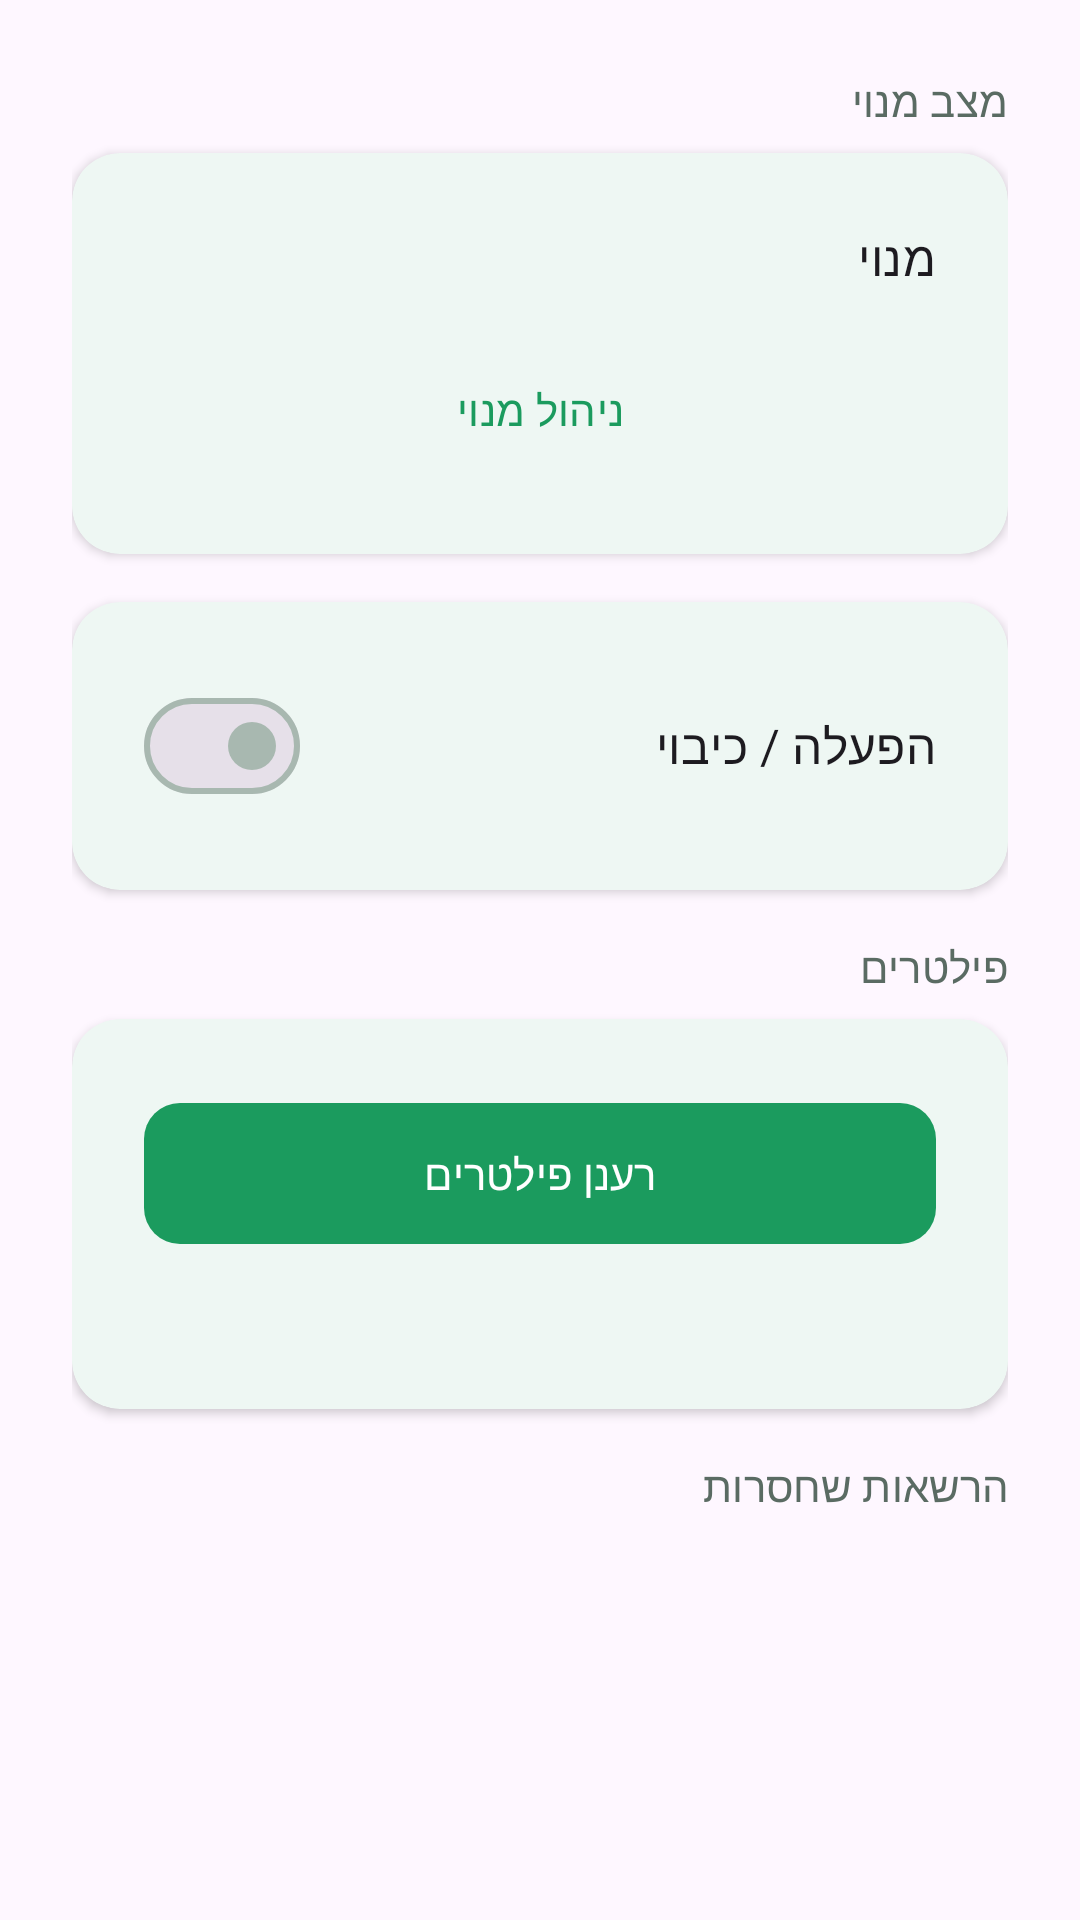

Write the Android layout XML for this screen, with the resource values it uses.
<!-- AndroidManifest.xml: application theme Theme.GreenFlow.DayNight -->
<!-- res/layout/fragment_dashboard.xml -->
<?xml version="1.0" encoding="utf-8"?>
<ScrollView
    xmlns:android="http://schemas.android.com/apk/res/android"
    xmlns:app="http://schemas.android.com/apk/res-auto"
    android:layout_width="match_parent"
    android:layout_height="match_parent"
    android:background="?android:attr/colorBackground"
    android:fillViewport="true"
    android:layoutDirection="rtl">

    <LinearLayout
        android:layout_width="match_parent"
        android:layout_height="wrap_content"
        android:orientation="vertical"
        android:paddingStart="@dimen/screen_padding_h"
        android:paddingEnd="@dimen/screen_padding_h"
        android:paddingTop="@dimen/screen_padding_v"
        android:paddingBottom="@dimen/spacing_xl">

        <com.google.android.material.progressindicator.CircularProgressIndicator
            android:id="@+id/dashboardProgress"
            android:layout_width="wrap_content"
            android:layout_height="wrap_content"
            android:layout_gravity="center"
            android:indeterminate="true"
            android:visibility="gone" />

        
        <TextView
            android:layout_width="wrap_content"
            android:layout_height="wrap_content"
            android:layout_marginBottom="@dimen/section_header_margin_bottom"
            android:text="@string/dashboard_subscription_section"
            style="@style/TextAppearance.GreenFlow.SectionTitle"
            android:textDirection="rtl" />

        <com.google.android.material.card.MaterialCardView
            style="@style/Widget.GreenFlow.Card"
            android:id="@+id/dashboardSubscriptionCard"
            android:layout_width="match_parent"
            android:layout_height="wrap_content"
            android:layout_marginBottom="@dimen/spacing_md"
            app:cardElevation="@dimen/card_elevation">

            <LinearLayout
                android:layout_width="match_parent"
                android:layout_height="wrap_content"
                android:orientation="vertical"
                android:padding="@dimen/spacing_lg">

                <LinearLayout
                    android:layout_width="match_parent"
                    android:layout_height="wrap_content"
                    android:orientation="horizontal"
                    android:gravity="center_vertical">

                    <TextView
                        android:layout_width="0dp"
                        android:layout_height="wrap_content"
                        android:layout_weight="1"
                        android:text="@string/subscription_card"
                        android:textAppearance="?attr/textAppearanceSubtitle1"
                        android:textColor="?android:attr/textColorPrimary"
                        android:textDirection="rtl" />

                    <TextView
                        android:id="@+id/dashboardSubscriptionStatus"
                        android:layout_width="wrap_content"
                        android:layout_height="wrap_content"
                        android:textAppearance="?attr/textAppearanceSubtitle1"
                        android:textDirection="rtl" />
                </LinearLayout>

                <TextView
                    android:id="@+id/dashboardSubscriptionTypeLabel"
                    android:layout_width="wrap_content"
                    android:layout_height="wrap_content"
                    android:layout_marginTop="@dimen/spacing_sm"
                    android:text="@string/subscription_type_label"
                    android:textAppearance="?attr/textAppearanceBody2"
                    android:textColor="?android:attr/textColorSecondary"
                    android:textDirection="rtl"
                    android:visibility="gone" />

                <TextView
                    android:id="@+id/dashboardSubscriptionType"
                    android:layout_width="wrap_content"
                    android:layout_height="wrap_content"
                    android:layout_marginTop="@dimen/spacing_xs"
                    android:textAppearance="?attr/textAppearanceBody2"
                    android:textColor="?android:attr/textColorPrimary"
                    android:textDirection="rtl"
                    android:visibility="gone" />

                <TextView
                    android:id="@+id/dashboardSubscriptionEndLabel"
                    android:layout_width="wrap_content"
                    android:layout_height="wrap_content"
                    android:layout_marginTop="@dimen/spacing_sm"
                    android:text="@string/subscription_end_date_label"
                    android:textAppearance="?attr/textAppearanceBody2"
                    android:textColor="?android:attr/textColorSecondary"
                    android:textDirection="rtl"
                    android:visibility="gone" />

                <TextView
                    android:id="@+id/dashboardSubscriptionEndDate"
                    android:layout_width="wrap_content"
                    android:layout_height="wrap_content"
                    android:layout_marginTop="@dimen/spacing_xs"
                    android:textAppearance="?attr/textAppearanceBody2"
                    android:textColor="?android:attr/textColorPrimary"
                    android:textDirection="rtl"
                    android:visibility="gone" />

                <com.google.android.material.button.MaterialButton
                    android:id="@+id/btnManageSubscription"
                    style="@style/Widget.GreenFlow.Button.Text"
                    android:layout_width="match_parent"
                    android:layout_height="wrap_content"
                    android:layout_marginTop="@dimen/spacing_md"
                    android:text="@string/btn_manage_subscription"
                    android:textDirection="rtl" />
            </LinearLayout>
        </com.google.android.material.card.MaterialCardView>

        
        <com.google.android.material.card.MaterialCardView
            style="@style/Widget.GreenFlow.Card"
            android:layout_width="match_parent"
            android:layout_height="wrap_content"
            android:layout_marginBottom="@dimen/spacing_md"
            app:cardElevation="@dimen/card_elevation">

            <LinearLayout
                android:layout_width="match_parent"
                android:layout_height="wrap_content"
                android:orientation="horizontal"
                android:gravity="center_vertical"
                android:padding="@dimen/spacing_lg">

                <TextView
                    android:id="@+id/toggleLabel"
                    android:layout_width="0dp"
                    android:layout_height="wrap_content"
                    android:layout_weight="1"
                    android:text="@string/main_toggle_label"
                    android:textAppearance="?attr/textAppearanceSubtitle1"
                    android:textColor="?android:attr/textColorPrimary"
                    android:textDirection="rtl" />

                <com.google.android.material.materialswitch.MaterialSwitch
                    android:id="@+id/mainSwitch"
                    android:layout_width="wrap_content"
                    android:layout_height="wrap_content" />
            </LinearLayout>
        </com.google.android.material.card.MaterialCardView>

        
        <TextView
            android:layout_width="wrap_content"
            android:layout_height="wrap_content"
            android:layout_marginBottom="@dimen/section_header_margin_bottom"
            android:text="@string/dashboard_filters_section"
            style="@style/TextAppearance.GreenFlow.SectionTitle"
            android:textDirection="rtl" />

        <com.google.android.material.card.MaterialCardView
            style="@style/Widget.GreenFlow.Card"
            android:layout_width="match_parent"
            android:layout_height="wrap_content"
            android:layout_marginBottom="@dimen/spacing_md"
            app:cardElevation="@dimen/card_elevation">

            <LinearLayout
                android:layout_width="match_parent"
                android:layout_height="wrap_content"
                android:orientation="vertical"
                android:padding="@dimen/spacing_lg">

                <com.google.android.material.button.MaterialButton
                    android:id="@+id/refreshFiltersButton"
                    style="@style/Widget.GreenFlow.Button"
                    android:layout_width="match_parent"
                    android:layout_height="wrap_content"
                    android:text="@string/main_refresh_filters"
                    android:textDirection="rtl"
                    app:icon="@drawable/ic_refresh"
                    app:iconGravity="textStart"
                    app:iconPadding="@dimen/spacing_sm"
                    app:iconSize="22dp"
                    app:iconTint="@color/onPrimary" />

                <TextView
                    android:id="@+id/filtersStatusText"
                    android:layout_width="match_parent"
                    android:layout_height="wrap_content"
                    android:layout_marginTop="@dimen/spacing_sm"
                    android:textAppearance="?attr/textAppearanceBody2"
                    android:textColor="?android:attr/textColorSecondary"
                    android:textDirection="rtl"
                    android:visibility="gone" />

                <TextView
                    android:id="@+id/lastFiltersUpdateText"
                    android:layout_width="match_parent"
                    android:layout_height="wrap_content"
                    android:layout_marginTop="@dimen/spacing_sm"
                    android:textAppearance="?attr/textAppearanceBody2"
                    android:textColor="?android:attr/textColorSecondary"
                    android:textDirection="rtl" />
            </LinearLayout>
        </com.google.android.material.card.MaterialCardView>

        
        <TextView
            android:id="@+id/permissionsSectionTitle"
            android:layout_width="wrap_content"
            android:layout_height="wrap_content"
            android:layout_marginBottom="@dimen/section_header_margin_bottom"
            android:text="@string/dashboard_permissions_denied"
            style="@style/TextAppearance.GreenFlow.SectionTitle"
            android:textDirection="rtl" />

        <LinearLayout
            android:id="@+id/deniedPermissionsList"
            android:layout_width="match_parent"
            android:layout_height="wrap_content"
            android:orientation="vertical" />

        <TextView
            android:id="@+id/noDeniedPermissionsHint"
            android:layout_width="match_parent"
            android:layout_height="wrap_content"
            android:padding="@dimen/spacing_md"
            android:text="@string/dashboard_all_permissions_granted"
            android:textAppearance="?attr/textAppearanceBody2"
            android:textColor="?android:attr/textColorSecondary"
            android:visibility="gone"
            android:textDirection="rtl" />
    </LinearLayout>
</ScrollView>
<!-- resources referenced by this layout -->
<resources>
  <color name="onPrimary">#FFFFFF</color>
  <dimen name="card_elevation">2dp</dimen>
  <dimen name="screen_padding_h">24dp</dimen>
  <dimen name="screen_padding_v">24dp</dimen>
  <dimen name="section_header_margin_bottom">8dp</dimen>
  <dimen name="spacing_lg">24dp</dimen>
  <dimen name="spacing_md">16dp</dimen>
  <dimen name="spacing_sm">8dp</dimen>
  <dimen name="spacing_xl">32dp</dimen>
  <dimen name="spacing_xs">4dp</dimen>
  <string name="btn_manage_subscription">ניהול מנוי</string>
  <string name="dashboard_all_permissions_granted">כל ההרשאות אושרו</string>
  <string name="dashboard_filters_section">פילטרים</string>
  <string name="dashboard_permissions_denied">הרשאות שחסרות</string>
  <string name="dashboard_subscription_section">מצב מנוי</string>
  <string name="main_refresh_filters">רענן פילטרים</string>
  <string name="main_toggle_label">הפעלה / כיבוי</string>
  <string name="subscription_card">מנוי</string>
  <string name="subscription_end_date_label">תאריך סיום / חידוש</string>
  <string name="subscription_type_label">סוג מנוי</string>
  <style name="TextAppearance.GreenFlow.SectionTitle" parent="TextAppearance.Material3.TitleSmall">
          <item name="android:textColor">?attr/colorOnSurfaceVariant</item>
      </style>
  <style name="Widget.GreenFlow.Button" parent="Widget.Material3.Button">
          <item name="android:textColor">@color/onPrimary</item>
          <item name="backgroundTint">@color/primary</item>
          <item name="cornerRadius">@dimen/button_corner</item>
          <item name="android:paddingStart">24dp</item>
          <item name="android:paddingEnd">24dp</item>
          <item name="android:paddingTop">14dp</item>
          <item name="android:paddingBottom">14dp</item>
          <item name="android:textAllCaps">false</item>
      </style>
  <style name="Widget.GreenFlow.Button.Text" parent="Widget.Material3.Button.TextButton">
          <item name="android:textColor">@color/primary</item>
          <item name="android:textAllCaps">false</item>
      </style>
  <style name="Widget.GreenFlow.Card" parent="Widget.Material3.CardView.Elevated">
          <item name="cardBackgroundColor">?attr/colorSurface</item>
          <item name="cardCornerRadius">@dimen/card_corner</item>
          <item name="cardElevation">@dimen/card_elevation</item>
      </style>
  <color name="primary">#1B9B5E</color>
  <dimen name="button_corner">12dp</dimen>
  <dimen name="card_corner">16dp</dimen>
  <color name="primaryLight">#E8F5EE</color>
  <color name="primaryDark">#157A4A</color>
  <color name="surface">#FFFFFF</color>
  <color name="onSurface">#1A2E24</color>
  <color name="surfaceVariant">#F5F9F6</color>
  <color name="onSurfaceVariant">#5A6B63</color>
  <color name="outline">#A8B8B0</color>
  <color name="outlineVariant">#DCE5E0</color>
  <color name="error">#BA1A1A</color>
  <color name="onError">#FFFFFF</color>
  <color name="background">#F0F7F2</color>
</resources>
